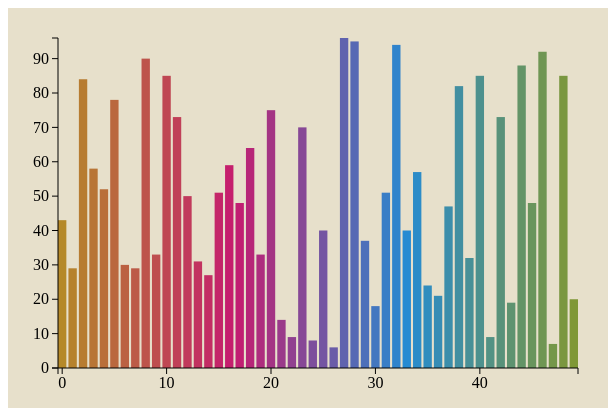
D3 v3 page, settled after 360 driven frames (6 s of simulated time); the page loaded 1 data file(s).


// ── script_barchart.js
var bardata = [];

d3.csv('data.csv',function(data){

	console.log(data);

	for(key in data){
		bardata.push(data[key].value)
	}

	var margin = { top: 30, right: 30, bottom: 40, left:50 }

	var svgWidth = 600 - margin.left - margin.right,
		svgHeight = 400 - margin.top - margin.bottom,
		barWidth = 30,
		barOffset = 5;

	var yScale = d3.scale.linear()
		.domain([0,d3.max(bardata)])
		.range([0,svgHeight])

	var xScale = d3.scale.ordinal()
		.domain(d3.range(0,bardata.length))
		.rangeBands([0,svgWidth],0.2,0) //Number 0.2 is to specify the distance between bars (valid values between 0 and 1). First number 0 represents the offset of the first bar start from the origin of the graph.

	//vary the color of the bar based on the value. More the height of the bar, more pink it will be.

	var colors = d3.scale.linear()
		.domain([0,bardata.length*.33,bardata.length*.66,bardata.length])
		//.range(['#FFB832','#C61C6F'])
		.range(['#B58929','#C61C6F', '#268BD2', '#85992C']) //Orange to Green.

	var tempcolor; //tempcolor to modify color on mouseover

	//Creat a tooltip to show the height of the bar on mouseover
	var tooltip = d3.select('body').append('div')
		.style('position','absolute') //To allow d3 to follow the position absolute to the relationship to the page
		.style('padding','0 10px') //To do padding on the toop tip. 0 on the top and bottom and 10px on each side
		.style('background','white')
		.style('opacity',0) // 0 as we don't want to show when the graphic first loads up

	var myChart = d3.select('#chart').append('svg')
		.style('background','#E7E0CB')
		.attr('width',svgWidth + margin.left + margin.right)
		.attr('height',svgHeight + margin.top + margin.bottom)
		.append('g') //append a group element
		.attr('transform','translate(' + margin.left + ', ' + margin.top+')')
		.selectAll('rect').data(bardata)
		.enter().append('rect')
		.style('fill',function(d,i){
			return colors(i)
		})
		.attr('width',xScale.rangeBand())
		.attr('x',function(d,i){
		//return i * (barWidth + barOffset);
			return xScale(i);
		})
		.attr('height',0) //set the height to 0. Later set in the transition function below to create animation
		.attr('y',0) //set the y position to 0. Later set in the transition function below to create animation

	//To change the color to yellow on mouse over and to set the opactiy to 0.5
	.on('mouseover',function(d){
		tooltip.transition()
		.style('opacity',.9)

	tooltip.html(d)
		.style('left',(d3.event.pageX - 20)+ 'px') //position of the tooltip
		.style('top',(d3.event.pageY + 15) + 'px') 

	tempcolor = this.style.fill
	
	d3.select(this)
		.style('fill','yellow')
		.style('opacity',.5)
	})
	//To reset the color, hence opacity = 1
	.on('mouseout',function(d){
		d3.select(this)
			.style('opacity',1)
			.style('fill',tempcolor)
	})


	myChart.transition()
		.attr('height',function(d){
			return yScale(d);
		})
		.attr('y',function(d){
			return svgHeight - yScale(d);
		})
		.delay(function(d,i){
			return i * 10;
		})
	//add ease 
		.ease('elastic')
	//add delay duration of 1 second inaddtion to the default 2.5s
		.duration(1000)

	//create y axis with tick marks

	var vGuideScale = d3.scale.linear()
		.domain([0,d3.max(bardata)])
		.range([svgHeight,0]) //Notice height,0 and not 0,height

	var vAxis = d3.svg.axis()
		.scale(vGuideScale)
		.orient('left')
		.ticks(10)

	var vGuide = d3.select('svg').append('g')
		vAxis(vGuide)
		vGuide.attr('transform', 'translate(' + margin.left + ', ' + margin.top + ')')
		vGuide.selectAll('path')
			.style({ fill: 'none', stroke: "#000"})
		vGuide.selectAll('line')
			.style({ stroke: "#000"})

	var hAxis = d3.svg.axis()
		.scale(xScale)
		.orient('bottom')
		.tickValues(xScale.domain().filter(function(d, i) {
			return !(i % (bardata.length/5));
		}))

	var hGuide = d3.select('svg').append('g')
		hAxis(hGuide)
		hGuide.attr('transform', 'translate(' + margin.left + ', ' + (svgHeight + margin.top) + ')')
		hGuide.selectAll('path')
			.style({ fill: 'none', stroke: "#000"})
		hGuide.selectAll('line')
			.style({ stroke: "#000"})

})	

/*
	for(var i=0; i<50;i++){
	//Minimum 10 and maximum 40
	bardata.push(Math.round(Math.random()*30)+10);
	}
	

	//To sort the bardata elements
	bardata.sort(function compare(a,b){
	return a - b;
	}) 

*/





### data: data.csv
value
43
29
84
58
52
78
30
29
90
33
85
73
50
31
27
51
59
48
64
33
75
14
9
70
8
40
6
96
95
37
18
51
94
40
57
24
21
47
82
32
85
9
73
19
88
48
92
7
85
20